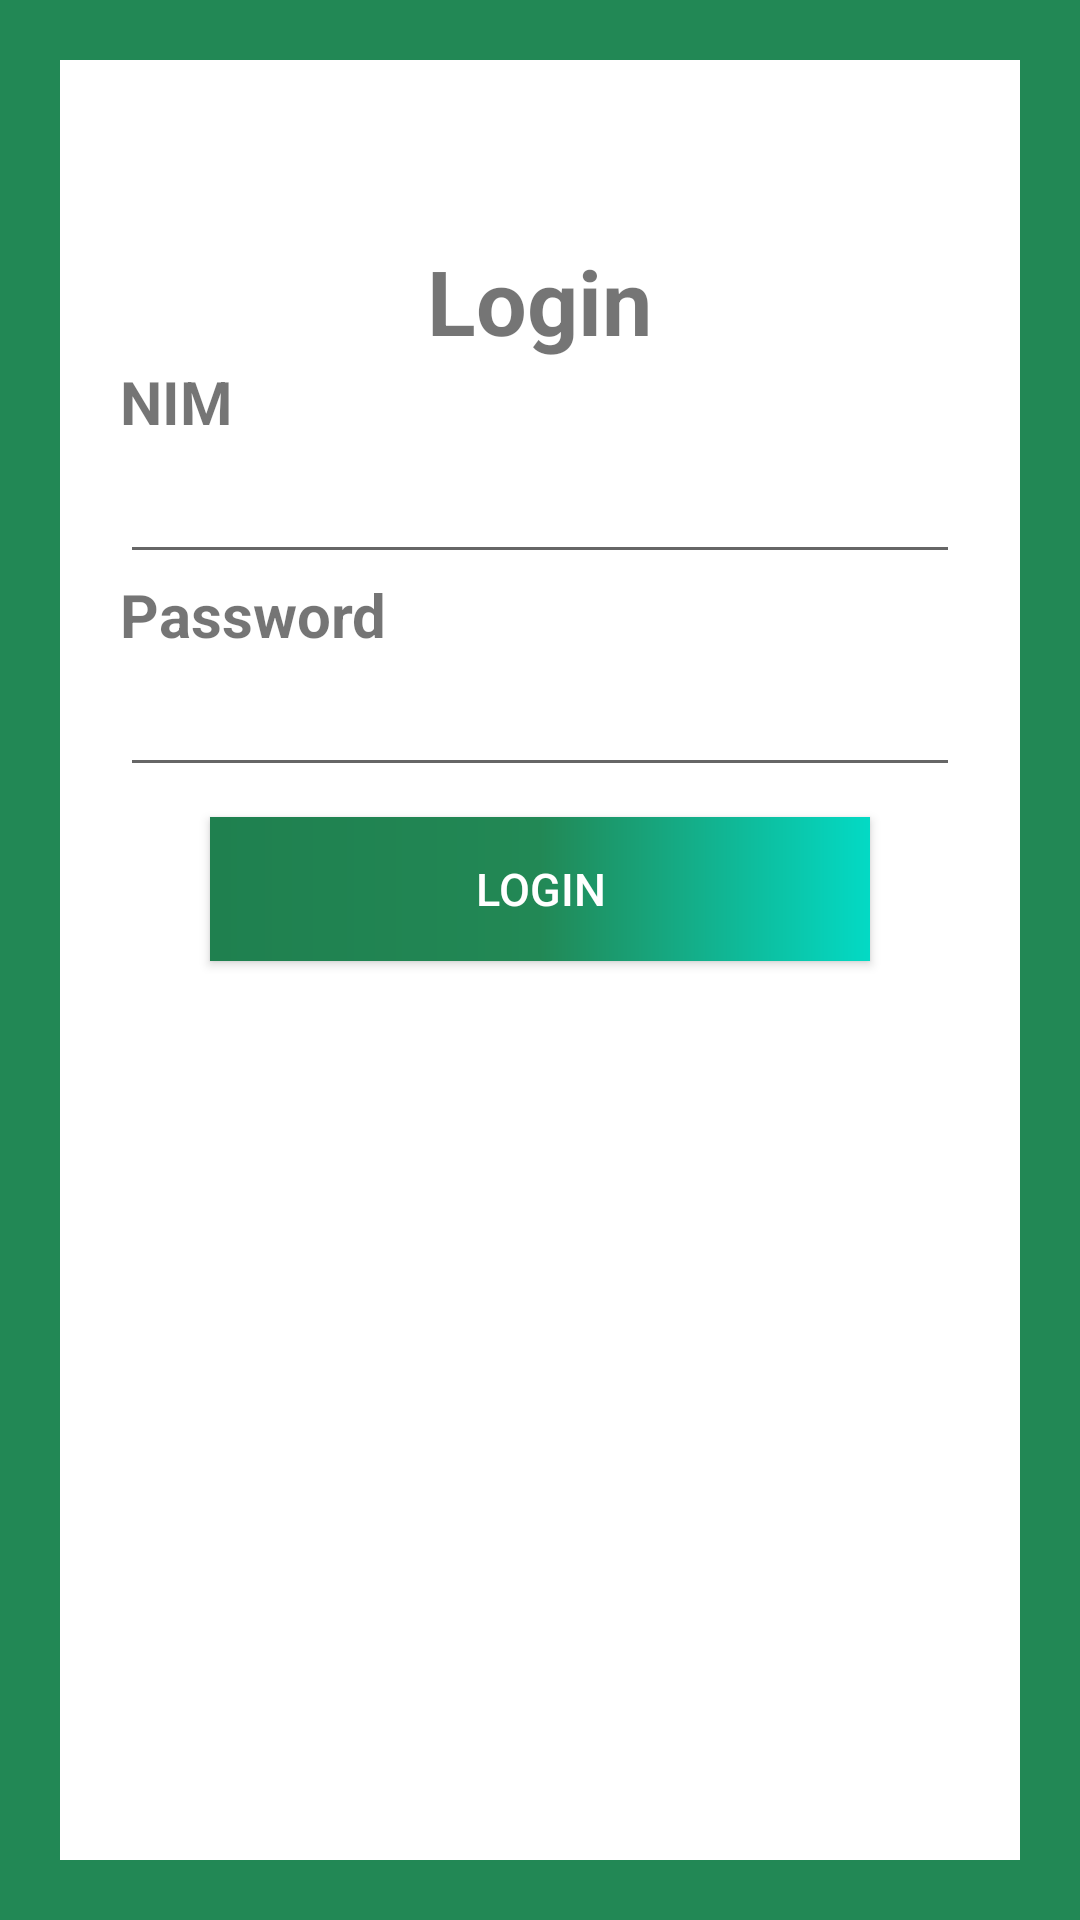

Produce the Android XML layout that renders to this screen, including the resource entries it uses.
<!-- AndroidManifest.xml: application theme AppTheme -->
<!-- res/layout/activity_main.xml -->
<?xml version="1.0" encoding="utf-8"?>
<LinearLayout
    xmlns:android="http://schemas.android.com/apk/res/android"
    xmlns:tools="http://schemas.android.com/tools"
    android:layout_width="match_parent"
    android:layout_height="match_parent"
    tools:context=".MainActivity"
    android:orientation="vertical"
    android:padding="20dp"
    android:background="@color/BackgroundColor">
    <LinearLayout
        android:layout_width="match_parent"
        android:layout_height="match_parent"
        android:orientation="vertical"
        android:background="@android:color/white"
        android:padding="20dp">
        <ImageView
            android:layout_width="wrap_content"
            android:layout_height="wrap_content"
            android:src="@drawable/upn"
            android:layout_gravity="center"
            android:padding="20dp"/>
        <TextView
            android:layout_width="wrap_content"
            android:layout_height="wrap_content"
            android:text="@string/login"
            android:layout_gravity="center"
            android:textSize="30sp"
            android:textStyle="bold"/>
        <TextView
            android:layout_width="wrap_content"
            android:layout_height="wrap_content"
            android:text="@string/nim"
            android:textSize="20sp"
            android:textStyle="bold"/>
        <EditText
            android:id="@+id/login_nim"
            android:layout_width="match_parent"
            android:layout_height="wrap_content"
            android:textSize="20sp"
            android:inputType="text"/>
        <TextView
            android:layout_width="wrap_content"
            android:layout_height="wrap_content"
            android:text="@string/password"
            android:textSize="20sp"
            android:textStyle="bold"/>
        <EditText
            android:id="@+id/login_password"
            android:layout_width="match_parent"
            android:layout_height="wrap_content"
            android:textSize="20sp"
            android:inputType="textPassword"/>
        <Button
            android:id="@+id/btn_login"
            style="@style/ButtonAdmin"
            android:text="@string/login" />
    </LinearLayout>
</LinearLayout>
<!-- resources referenced by this layout -->
<resources>
  <color name="BackgroundColor">#228855</color>
  <string name="login">Login</string>
  <string name="nim">NIM</string>
  <string name="password">Password</string>
  <style name="ButtonAdmin">
          <item name="android:layout_gravity">center</item>
          <item name="android:layout_height">wrap_content</item>
          <item name="android:layout_width">match_parent</item>
          <item name="android:background">@drawable/background_button</item>
          <item name="android:textColor">@android:color/white</item>
          <item name="android:layout_marginTop">10dp</item>
          <item name="android:layout_marginBottom">10dp</item>
          <item name="android:padding">5dp</item>
          <item name="android:layout_marginRight">30dp</item>
          <item name="android:layout_marginLeft">30dp</item>
          <item name="android:textSize">15sp</item>
      </style>
  <style name="AppTheme" parent="Theme.AppCompat.Light.DarkActionBar">
          
          <item name="colorPrimary">@color/colorPrimary</item>
          <item name="colorPrimaryDark">@color/colorPrimaryDark</item>
          <item name="colorAccent">@color/colorAccent</item>
      </style>
  <!-- drawable background_button (drawable) -->
  <?xml version="1.0" encoding="utf-8"?>
  <shape
      xmlns:android="http://schemas.android.com/apk/res/android"
      android:shape="rectangle">
      <gradient
          android:startColor="#1f804f"
          android:centerColor="@color/BackgroundColor"
          android:endColor="@color/colorAccent"
          android:angle="0"/>
  </shape>
  <color name="colorPrimary">#6200EE</color>
  <color name="colorPrimaryDark">#3700B3</color>
  <color name="colorAccent">#03DAC5</color>
</resources>
